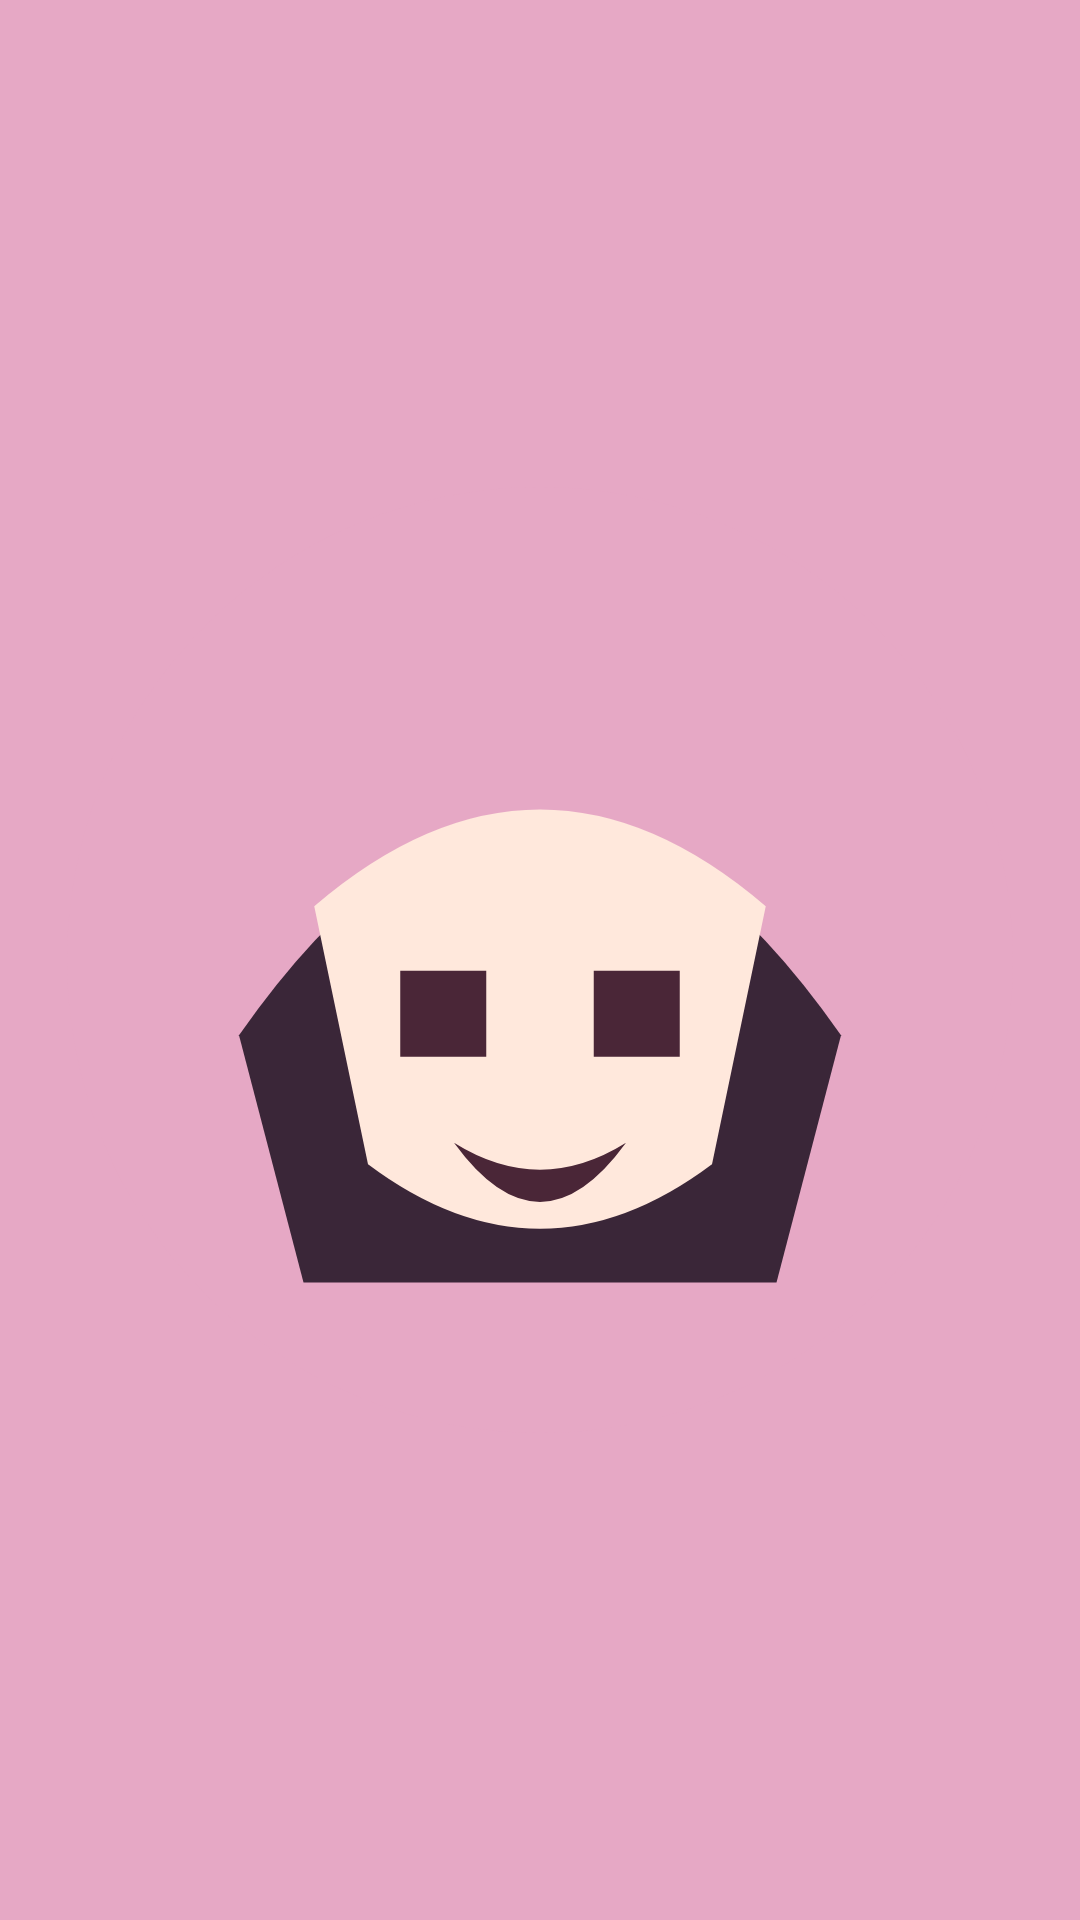

This screen was rendered from an Android layout file. Write that file and the resources it references.
<!-- AndroidManifest.xml: application theme AppTheme -->
<!-- res/layout/floating_goober.xml -->
<?xml version="1.0" encoding="utf-8"?>
<FrameLayout xmlns:android="http://schemas.android.com/apk/res/android" android:background="#E6A8C5" android:padding="8dp" android:layout_width="72dp" android:layout_height="72dp"><ImageView android:id="@+id/icon" android:src="@drawable/ic_goober" android:layout_width="match_parent" android:layout_height="match_parent"/></FrameLayout>
<!-- resources referenced by this layout -->
<resources>
  <!-- drawable ic_goober (drawable) -->
  <vector xmlns:android="http://schemas.android.com/apk/res/android" android:width="96dp" android:height="96dp" android:viewportWidth="96" android:viewportHeight="96"><path android:fillColor="#E6A8C5" android:pathData="M48,4A44,44 0,1 0,48 92A44,44 0,1 0,48 4"/><path android:fillColor="#3A2638" android:pathData="M20,55Q48,15 76,55L70,78L26,78Z"/><path android:fillColor="#FFE8DC" android:pathData="M27,43Q48,25 69,43L64,67Q48,79 32,67Z"/><path android:fillColor="#4A2637" android:pathData="M35,49h8v8h-8zM53,49h8v8h-8z"/><path android:fillColor="#4A2637" android:pathData="M40,65Q48,70 56,65Q48,76 40,65"/></vector>
  <style name="AppTheme" parent="Theme.Material3.DayNight.NoActionBar">
          <item name="android:fontFamily">sans</item><item name="android:colorAccent">#E6A8C5</item>
      </style>
</resources>
